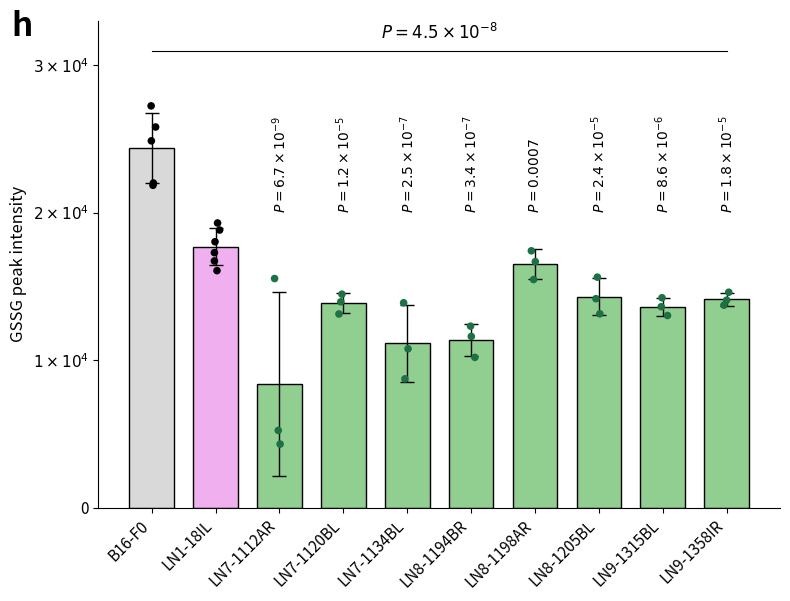

This figure's Python source:
import sys
import numpy as np
import matplotlib.pyplot as plt
import pandas as pd

def generate_chart(output_filename):
    # 1. Data Preparation
    # Extracted directly from the provided Markdown table under "Glutathione disulfide"
    # and mapped to the groups shown in Fig 2h.
    
    data = {
        'B16-F0':     [21863.71235, 24875.51896, 22016.88534, 25814.18798, 27246.77866],
        'LN1-18IL':   [18036.00176, 18830.57124, 19307.19433, 16733.69258, 16079.18642, 17297.56782],
        'LN7-1112AR': [5248.194658, 4320.354879, 15541.98794],
        'LN7-1120BL': [13139.91358, 14483.39718, 13964.36330],
        'LN7-1134BL': [10780.69564, 8743.865759, 13898.34151],
        'LN8-1194BR': [10198.56842, 12314.92301, 11617.38643],
        'LN8-1198AR': [17421.54825, 15474.15213, 16688.72750],
        'LN8-1205BL': [14176.33743, 13151.32158, 15637.46513],
        'LN9-1315BL': [14238.32810, 13632.08987, 13037.78140],
        'LN9-1358IR': [14076.18123, 13737.78268, 14613.45740]
    }

    # P-values extracted from the image and the "Table Analyzed: Fig 2h" section
    p_values = [
        None, # B16-F0
        None, # LN1-18IL
        r"$P = 6.7 \times 10^{-9}$", # LN7-1112AR
        r"$P = 1.2 \times 10^{-5}$", # LN7-1120BL
        r"$P = 2.5 \times 10^{-7}$", # LN7-1134BL
        r"$P = 3.4 \times 10^{-7}$", # LN8-1194BR
        r"$P = 0.0007$",             # LN8-1198AR
        r"$P = 2.4 \times 10^{-5}$", # LN8-1205BL
        r"$P = 8.6 \times 10^{-6}$", # LN9-1315BL
        r"$P = 1.8 \times 10^{-5}$"  # LN9-1358IR
    ]

    groups = list(data.keys())
    means = [np.mean(data[g]) for g in groups]
    stds = [np.std(data[g], ddof=1) for g in groups] # Using Sample SD

    # 2. Plot Setup
    fig, ax = plt.subplots(figsize=(8, 6))
    
    # Colors
    bar_colors = ['#d9d9d9', '#f0b0f0'] + ['#90cf90'] * 8  # Gray, Pink, Greens
    edge_colors = ['black'] * 10
    scatter_colors = ['black', 'black'] + ['#1e7145'] * 8 # Black for first two, Dark Green for rest

    x_pos = np.arange(len(groups))

    # 3. Draw Bars
    bars = ax.bar(x_pos, means, yerr=stds, align='center', 
                  color=bar_colors, edgecolor=edge_colors, 
                  capsize=5, width=0.7, linewidth=1, 
                  error_kw={'elinewidth': 1, 'ecolor': 'black', 'capthick': 1})

    # 4. Draw Scatter Points (Individual Data)
    np.random.seed(42) # For reproducible jitter
    for i, group in enumerate(groups):
        y_vals = data[group]
        # Add slight jitter to x
        x_vals = np.random.normal(i, 0.04, size=len(y_vals))
        ax.scatter(x_vals, y_vals, color=scatter_colors[i], s=30, zorder=10, edgecolors='none')

    # 5. Annotations (P-values)
    
    # Global P-value line
    line_y = 31000
    ax.plot([0, 9], [line_y, line_y], color='black', linewidth=0.8)
    ax.text(4.5, line_y + 500, r"$P = 4.5 \times 10^{-8}$", ha='center', va='bottom', fontsize=12)

    # Individual vertical P-values
    # Based on the image, these start from the 3rd bar and are positioned vertically
    for i, p_val in enumerate(p_values):
        if p_val:
            # Position text vertically rotated
            # The height in the image is roughly consistent, slightly staggered or high up
            text_y_start = 20000 
            ax.text(i, text_y_start, p_val, rotation=90, ha='center', va='bottom', fontsize=10)

    # 6. Formatting
    
    # Axes Labels
    ax.set_ylabel('GSSG peak intensity', fontsize=12)
    
    # X-Axis Ticks
    ax.set_xticks(x_pos)
    ax.set_xticklabels(groups, rotation=45, ha='right', fontsize=11)
    
    # Y-Axis Ticks (Custom formatting to match 1 x 10^4 style)
    ax.set_ylim(0, 33000)
    yticks = [0, 10000, 20000, 30000]
    ytick_labels = ['0', r'$1 \times 10^4$', r'$2 \times 10^4$', r'$3 \times 10^4$']
    ax.set_yticks(yticks)
    ax.set_yticklabels(ytick_labels, fontsize=11)

    # Spines (Remove top and right)
    ax.spines['top'].set_visible(False)
    ax.spines['right'].set_visible(False)
    
    # Add 'h' label in top left corner
    fig.text(0.02, 0.95, 'h', fontsize=24, fontweight='bold')

    # Adjust layout to prevent clipping of x-labels
    plt.tight_layout()
    
    # Save
    plt.savefig(output_filename, dpi=300, bbox_inches='tight')
    print(f"Chart saved to {output_filename}")

if __name__ == "__main__":
    output_file = sys.argv[1] if len(sys.argv) > 1 else "output.png"
    generate_chart(output_file)
